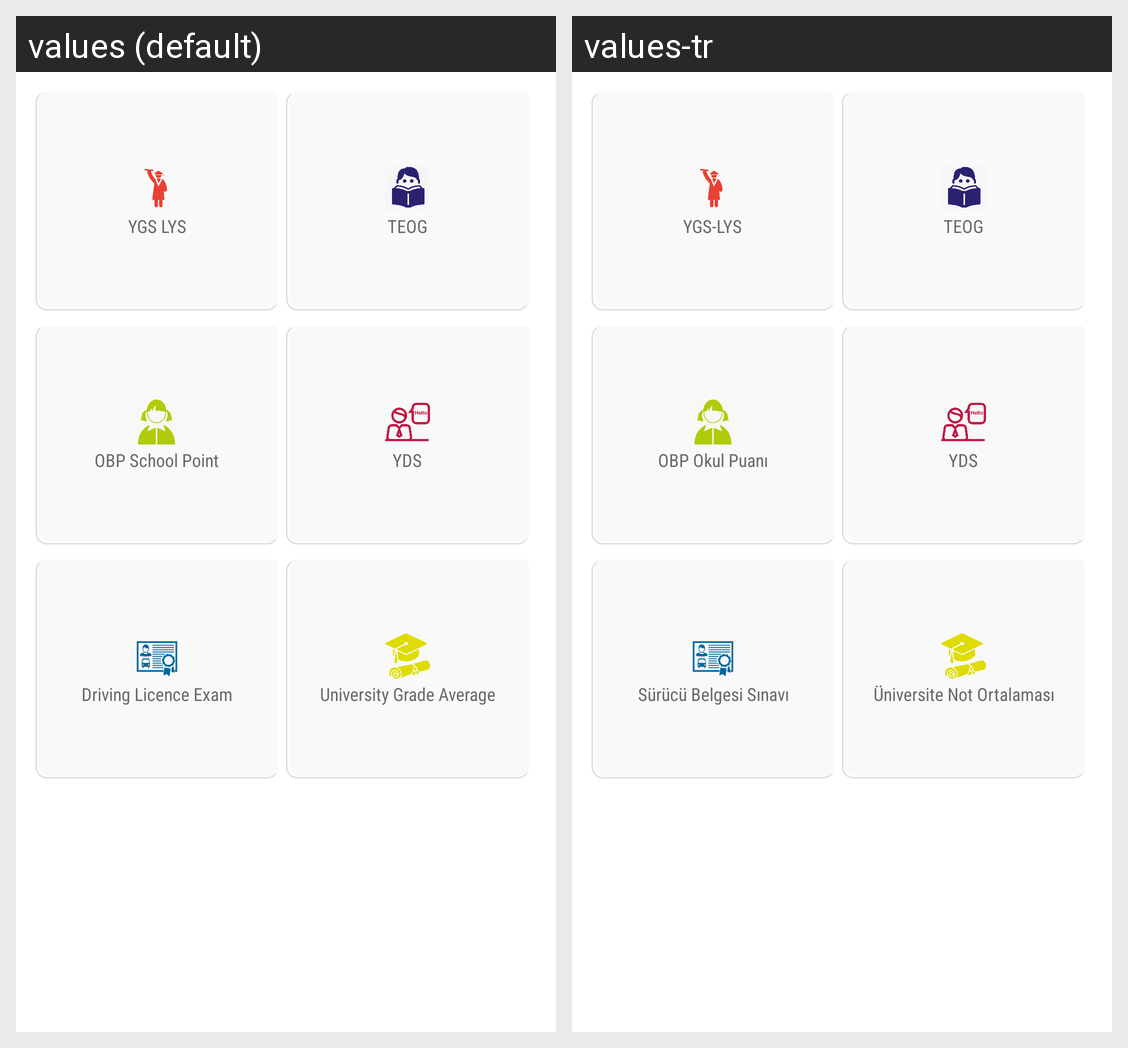

The same Android screen rendered under two of its app's locales, left to right. List the strings drawn on it with the default value and each locale's translation.
Android screen res/layout/fragment_exam.xml rendered under 2 locales, left to right: values (default), values-tr. Device: Nexus 5 (rendered at 1080×1920; each locale shown at half size, 540×960, under a caption strip naming it); theme Theme.MaterialComponents.DayNight.NoActionBar.
Strings drawn on this screen, with the default value and each locale's value (text and hints the layout hard-codes, and strings that could not be matched under every locale, appear in the picture but are not listed):

YGS_LYS
  values: YGS LYS
  values-tr: YGS-LYS

TEOG
  values: TEOG
  values-tr: TEOG

OBP_School
  values: OBP School Point
  values-tr: OBP Okul Puanı

YDS
  values: YDS
  values-tr: YDS

Driving_Licence
  values: Driving Licence Exam
  values-tr: Sürücü Belgesi Sınavı

University
  values: University Grade Average
  values-tr: Üniversite Not Ortalaması
